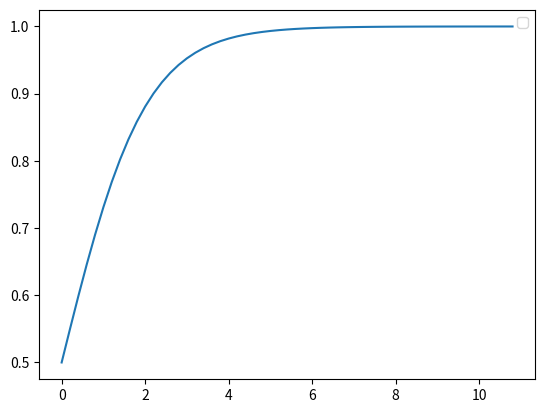

Python code for this plot:
# -*- coding: UTF-8 -*-

import numpy as np
import matplotlib.pyplot as plt
import math

def plotExp(n):
	b = []
	#	通常の関数に渡す引数は1つずつ
	#	numpyだとまとめて処理できる
	for a in n :
		b.append( math.exp(a) )
	return	b

#	シグモイド関数
#	元は、この関数が描くグラフを確かめたかっただけ
def sigmoid(n):
	b = []
	for a in n :
		b.append( 1/(1+math.exp(-a)) )
	return	b

n = np.arange(0, 11, 0.2)
#a = plotExp(n)
#plt.plot(n,a)
a = sigmoid(n)
plt.plot(n,a)

#plt.plot(n, np.exp(n))
#plt.semilogy(n, np.exp(n))	#	Y軸のみを対数表記
plt.legend()
plt.show()

# [参考元]
# https://matplotlib.org/api/pyplot_api.html#matplotlib.pyplot.loglog

